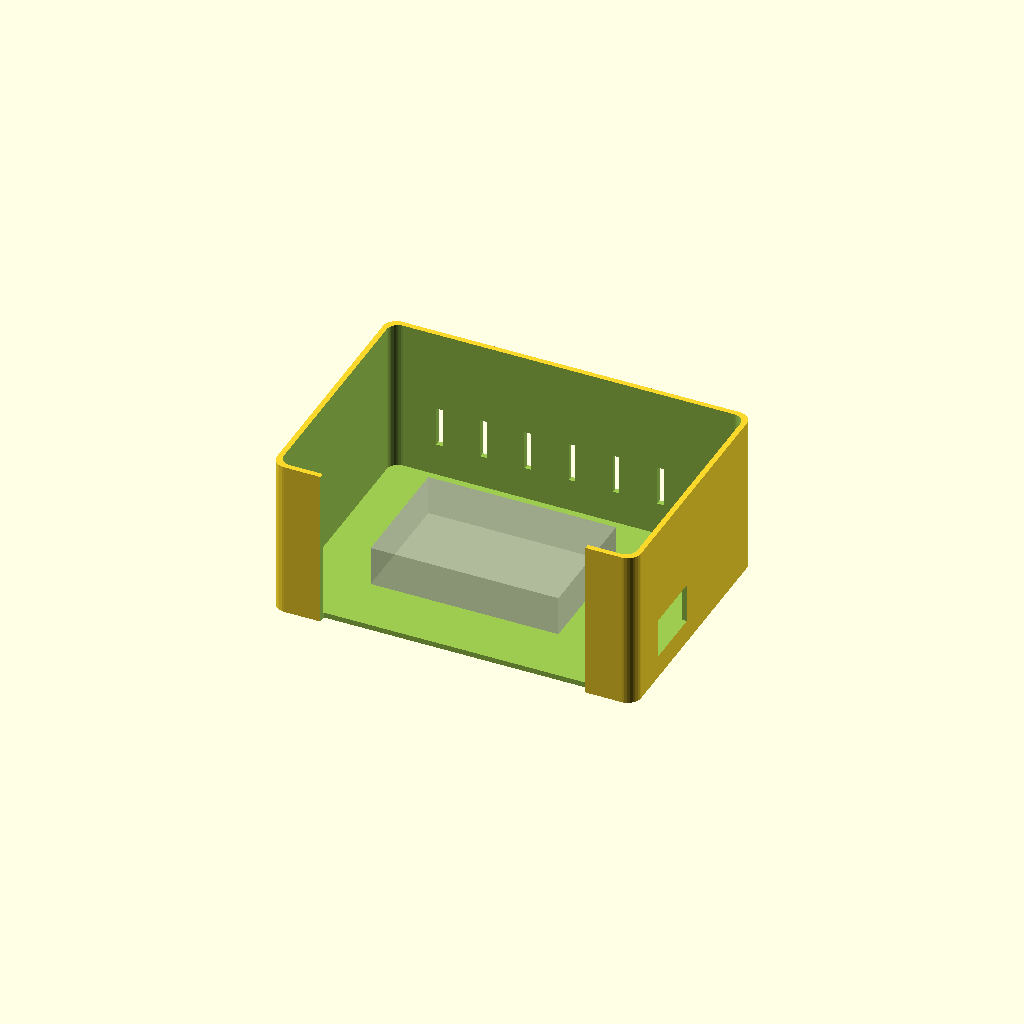
Cell 1: the model at its default parameters.
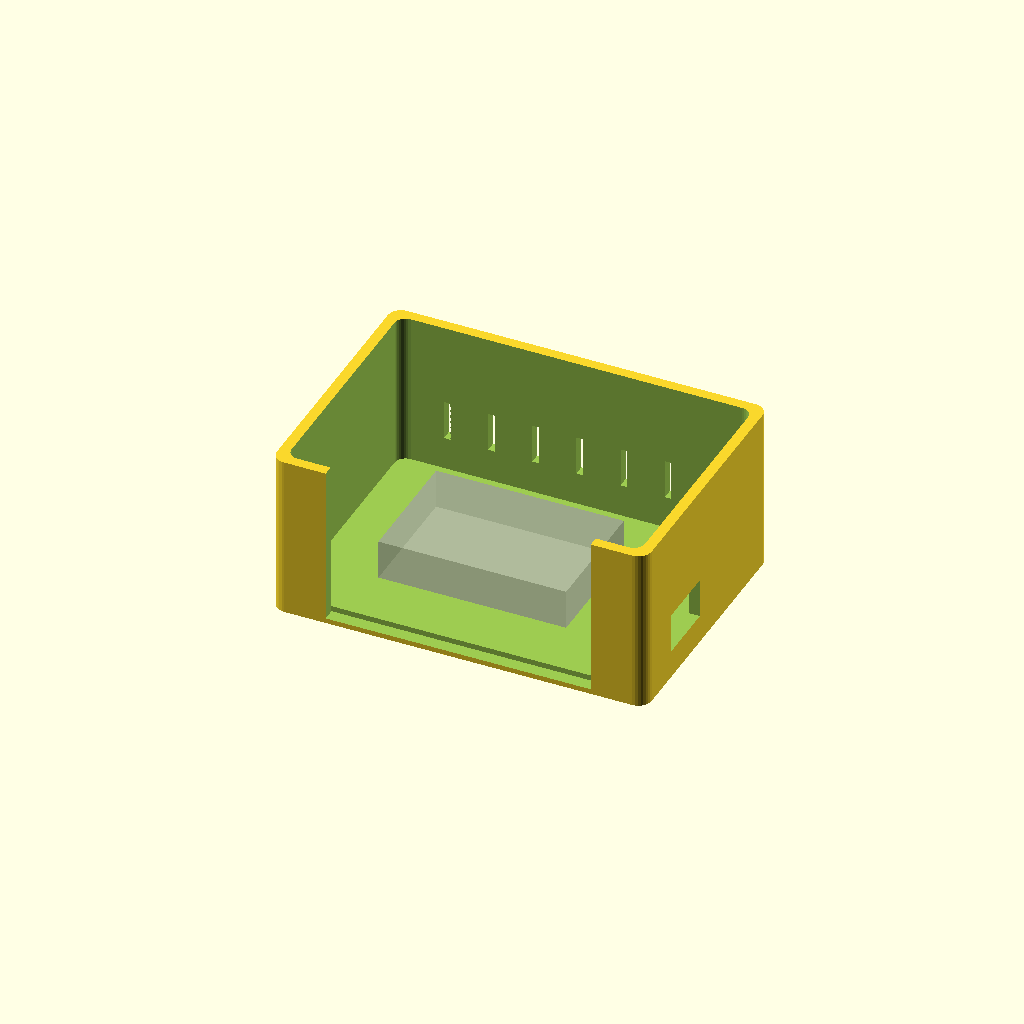
Cell 2 — wall set to 4.8, the other parameters unchanged.
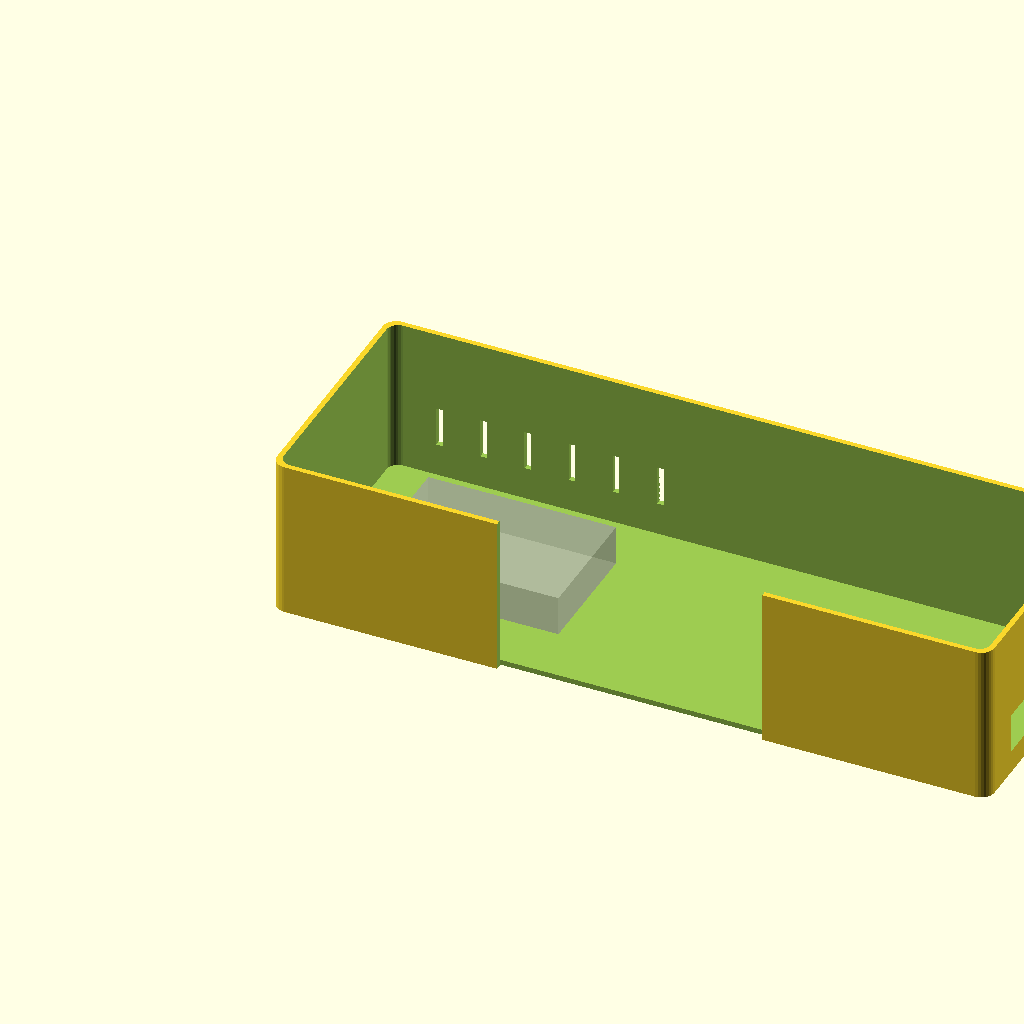
Cell 3: inner_w = 320 (everything else at default).
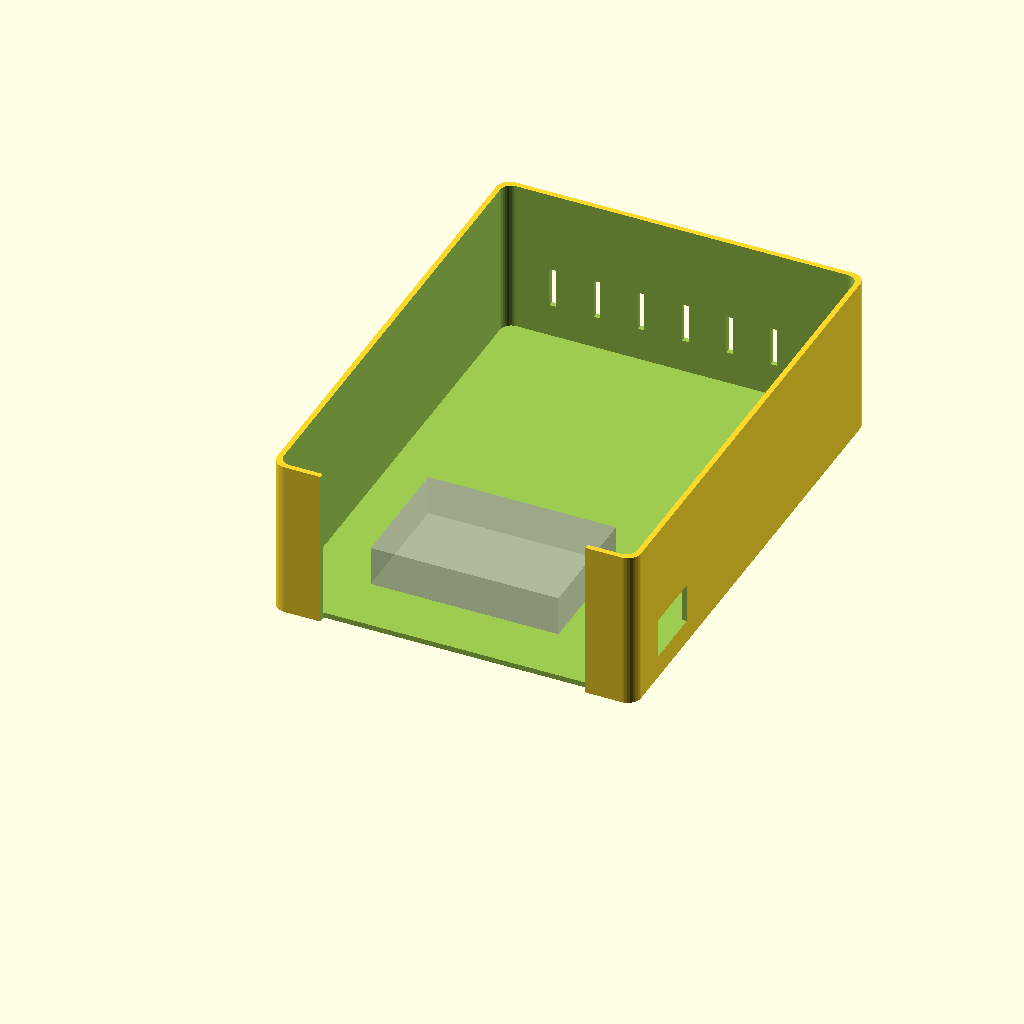
Cell 4: inner_d = 220 (everything else at default).
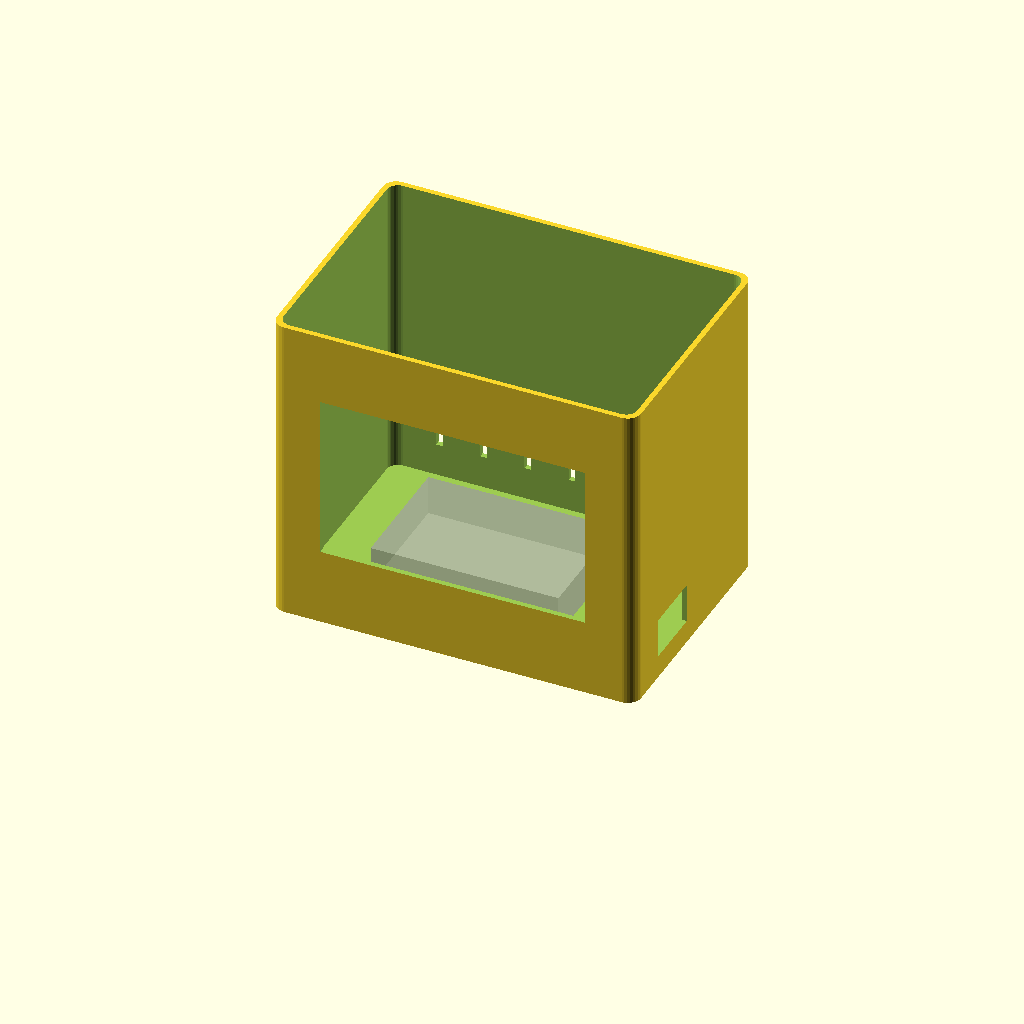
Cell 5: the same model with inner_h = 140.
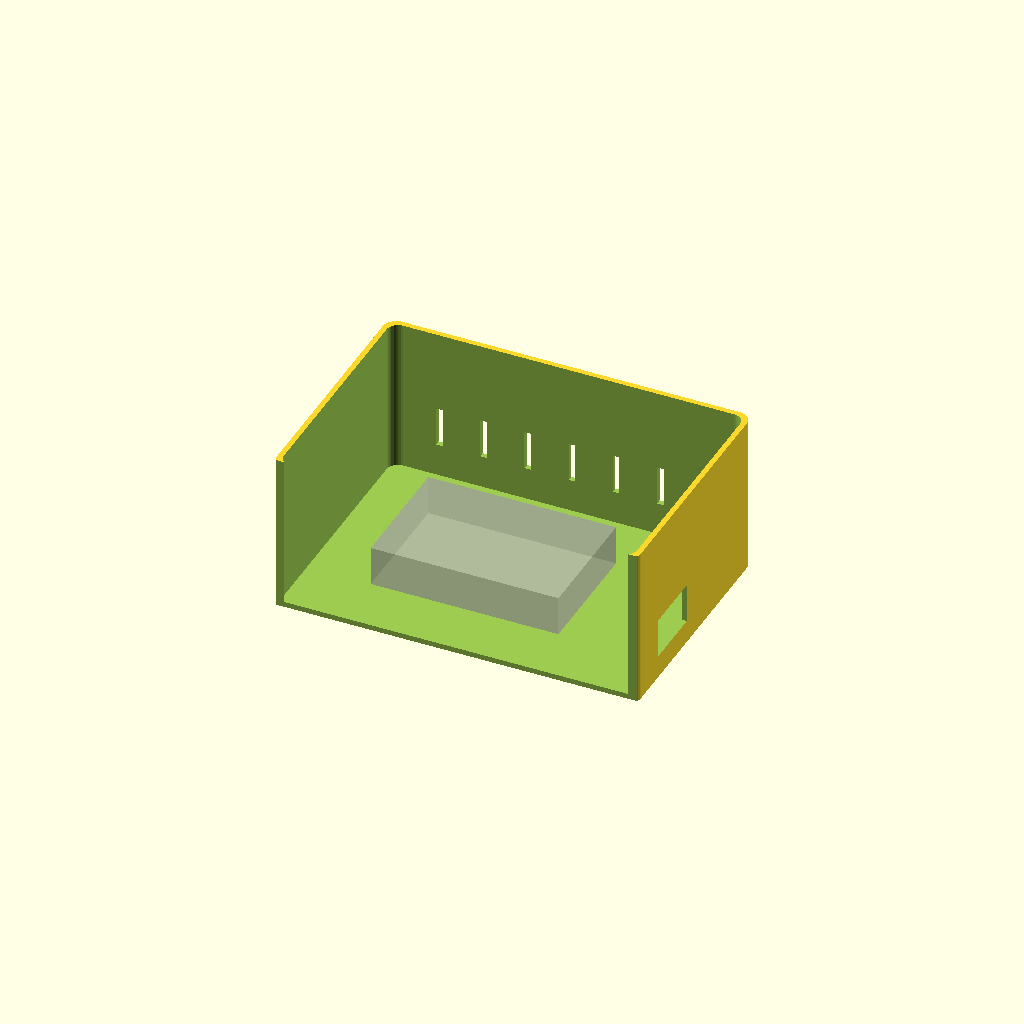
Cell 6: screen_w = 240 (everything else at default).
All cells are drawn from one camera (rotation 55°, 0°, 25°, orthographic, colour scheme Cornfield), so only the parameter changes between them.
Source of the model, case/enclosure_preview.scad:
// Parametric draft enclosure for home-ai-speaker
// Units: millimeters. Export STL from OpenSCAD after tuning.

wall = 2.4;
inner_w = 160;
inner_d = 110;
inner_h = 70;
screen_w = 120;
screen_h = 75;
screen_bezel = 3;
vent_slot_w = 3;
vent_slot_h = 18;
corner_r = 6;

module rounded_box(w, d, h, r) {
  hull() {
    for (x = [r, w - r])
      for (y = [r, d - r])
        translate([x, y, 0])
          cylinder(h=h, r=r, $fn=32);
  }
}

module shell() {
  difference() {
    rounded_box(inner_w + 2 * wall, inner_d + 2 * wall, inner_h + wall, corner_r);
    translate([wall, wall, wall])
      rounded_box(inner_w, inner_d, inner_h + 1, corner_r - 1);

    // Screen window (front = Y min)
    translate([
      (inner_w + 2 * wall - screen_w) / 2,
      -0.1,
      wall + (inner_h - screen_h) / 2
    ])
      cube([screen_w, wall + 1, screen_h]);

    // Rear vents
    for (i = [0:5]) {
      translate([
        wall + 20 + i * 20,
        inner_d + wall - 0.1,
        wall + 15
      ])
        cube([vent_slot_w, wall + 1, vent_slot_h]);
    }

    // Cable pass (USB / power)
    translate([inner_w + wall - 1, wall + 20, wall + 8])
      cube([wall + 2, 28, 18]);
  }
}

shell();

// Optional: board placeholder (not printed — preview only)
%translate([wall + 30, wall + 25, wall + 2])
  cube([85, 56, 18]);
Customizer parameters (derived from the source; name, type, default, range or options):
wall: number, default 2.4
inner_w: number, default 160
inner_d: number, default 110
inner_h: number, default 70
screen_w: number, default 120
screen_h: number, default 75
screen_bezel: number, default 3
vent_slot_w: number, default 3
vent_slot_h: number, default 18
corner_r: number, default 6
